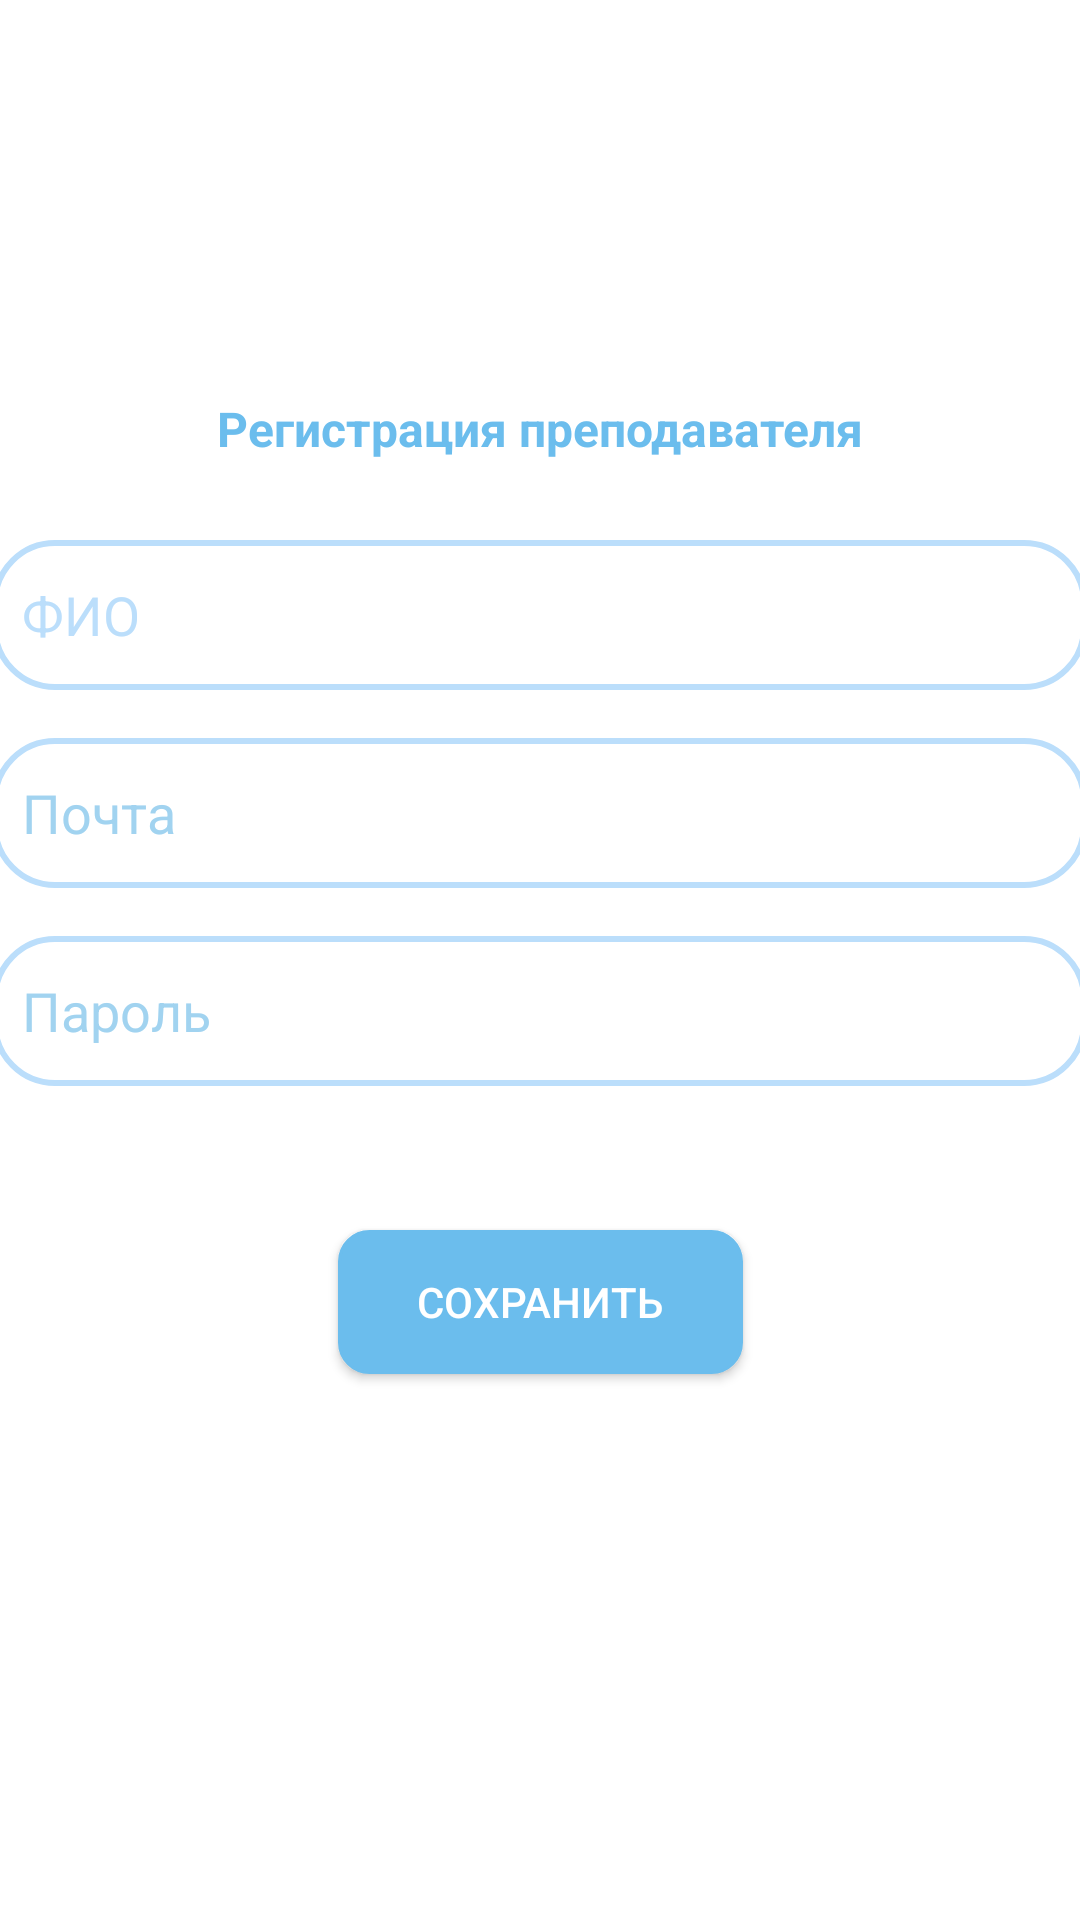

Layout XML and referenced resources for this Android screen:
<!-- AndroidManifest.xml: application theme Theme.StudentSystemApp -->
<!-- res/layout/activity_registration_teacher.xml -->
<?xml version="1.0" encoding="utf-8"?>
<androidx.constraintlayout.widget.ConstraintLayout xmlns:android="http://schemas.android.com/apk/res/android"
    xmlns:app="http://schemas.android.com/apk/res-auto"
    xmlns:tools="http://schemas.android.com/tools"
    android:layout_width="match_parent"
    android:layout_height="match_parent"
    tools:context=".adminActivity.RegistrationTeacherActivity">


    <TextView
        android:id="@+id/textView8"
        android:layout_width="309dp"
        android:layout_height="32dp"
        android:layout_marginTop="132dp"
        android:text="Регистрация преподавателя"
        android:textAlignment="center"
        android:textColor="@color/blue_3"
        android:textSize="16sp"
        android:textStyle="bold"
        app:layout_constraintEnd_toEndOf="parent"
        app:layout_constraintStart_toStartOf="parent"
        app:layout_constraintTop_toTopOf="parent" />

    <EditText
        android:id="@+id/name_teacher_registration"
        style="@style/Widget.AppCompat.EditText"
        android:layout_width="365dp"
        android:layout_height="wrap_content"
        android:layout_marginTop="16dp"
        android:background="@drawable/border_authorization"
        android:ems="10"
        android:hint="ФИО"
        android:inputType="text"
        android:textColor="@color/blue_3"
        android:textColorHint="@color/blue_1"
        app:layout_constraintEnd_toEndOf="parent"
        app:layout_constraintHorizontal_bias="0.652"
        app:layout_constraintStart_toStartOf="parent"
        app:layout_constraintTop_toBottomOf="@+id/textView8" />

    <EditText
        android:id="@+id/mail_registartion_teacher"
        android:layout_width="365dp"
        android:layout_height="wrap_content"
        android:layout_marginTop="16dp"
        android:background="@drawable/border_authorization"
        android:ems="10"
        android:hint="Почта"
        android:inputType="text"
        android:textColor="@color/blue_3"
        android:textColorHint="@color/blue_2"
        app:layout_constraintEnd_toEndOf="parent"
        app:layout_constraintHorizontal_bias="0.652"
        app:layout_constraintStart_toStartOf="parent"
        app:layout_constraintTop_toBottomOf="@+id/name_teacher_registration" />

    <EditText
        android:id="@+id/password_registration_teacher"
        android:layout_width="365dp"
        android:layout_height="wrap_content"
        android:layout_marginTop="16dp"
        android:background="@drawable/border_authorization"
        android:ems="10"
        android:hint="Пароль"
        android:inputType="text"
        android:textColor="@color/blue_3"
        android:textColorHint="@color/blue_2"
        app:layout_constraintEnd_toEndOf="parent"
        app:layout_constraintHorizontal_bias="0.652"
        app:layout_constraintStart_toStartOf="parent"
        app:layout_constraintTop_toBottomOf="@+id/mail_registartion_teacher" />

    <androidx.appcompat.widget.AppCompatButton
        android:id="@+id/save_registration_teacher_button"
        android:layout_width="135dp"
        android:layout_height="48dp"
        android:layout_marginTop="48dp"
        android:background="@drawable/button_blue_3_center_text"
        android:text="Сохранить"
        android:textColor="@color/white"
        app:layout_constraintEnd_toEndOf="parent"
        app:layout_constraintStart_toStartOf="parent"
        app:layout_constraintTop_toBottomOf="@+id/password_registration_teacher" />

</androidx.constraintlayout.widget.ConstraintLayout>
<!-- resources referenced by this layout -->
<resources>
  <color name="blue_1">#bbdefb</color>
  <color name="blue_2">#a1d3f0</color>
  <color name="blue_3">#6bbded</color>
  <color name="white">#FFFFFFFF</color>
  <!-- drawable border_authorization (drawable) -->
  <?xml version="1.0" encoding="utf-8"?>
  <shape xmlns:android="http://schemas.android.com/apk/res/android"
      android:shape="rectangle" >
  
      
      <solid
          android:color="@color/white">
  
      </solid>
  
      
      <stroke
          android:width="2dp"
          android:color="@color/blue_1"
          >
      </stroke>
  
      
      <corners
          android:radius="20dp"   >
      </corners>
      <size
          android:height="50dp"
          android:width="250dp">
      </size>
      <padding
          android:left="10dp"
          android:right="1dp"
          android:bottom="1dp"
          android:top="1dp" />
  
  </shape>
  <!-- drawable button_blue_3_center_text (drawable) -->
  <?xml version="1.0" encoding="utf-8"?>
  <selector xmlns:android="http://schemas.android.com/apk/res/android">
      <item android:state_pressed="true" >
          <shape android:shape="rectangle"  >
              <corners android:radius="10dip" />
              <stroke android:width="1dip" android:color="@color/blue_4" />
  
          </shape>
      </item>
      <item >
          <shape android:shape="rectangle"  >
              <corners android:radius="10dip" />
              <stroke android:width="1dip" android:color="@color/blue_3" />
              <solid android:color="@color/blue_3"/>
          </shape>
      </item>
  </selector>
  <style name="Theme.StudentSystemApp" parent="Theme.MaterialComponents.DayNight.DarkActionBar">
          
          <item name="colorPrimary">@color/blue_1</item>
          <item name="colorOnPrimary">@color/white</item>
          
          <item name="colorSecondary">@color/blue_4</item>
          <item name="colorSecondaryVariant">@color/blue_5</item>
          <item name="colorOnSecondary">@color/black</item>
          
          <item name="android:statusBarColor">@color/blue_1</item>
          
      </style>
  <color name="blue_4">#3b9abf</color>
  <color name="blue_5">#167891</color>
  <color name="black">#FF000000</color>
</resources>
